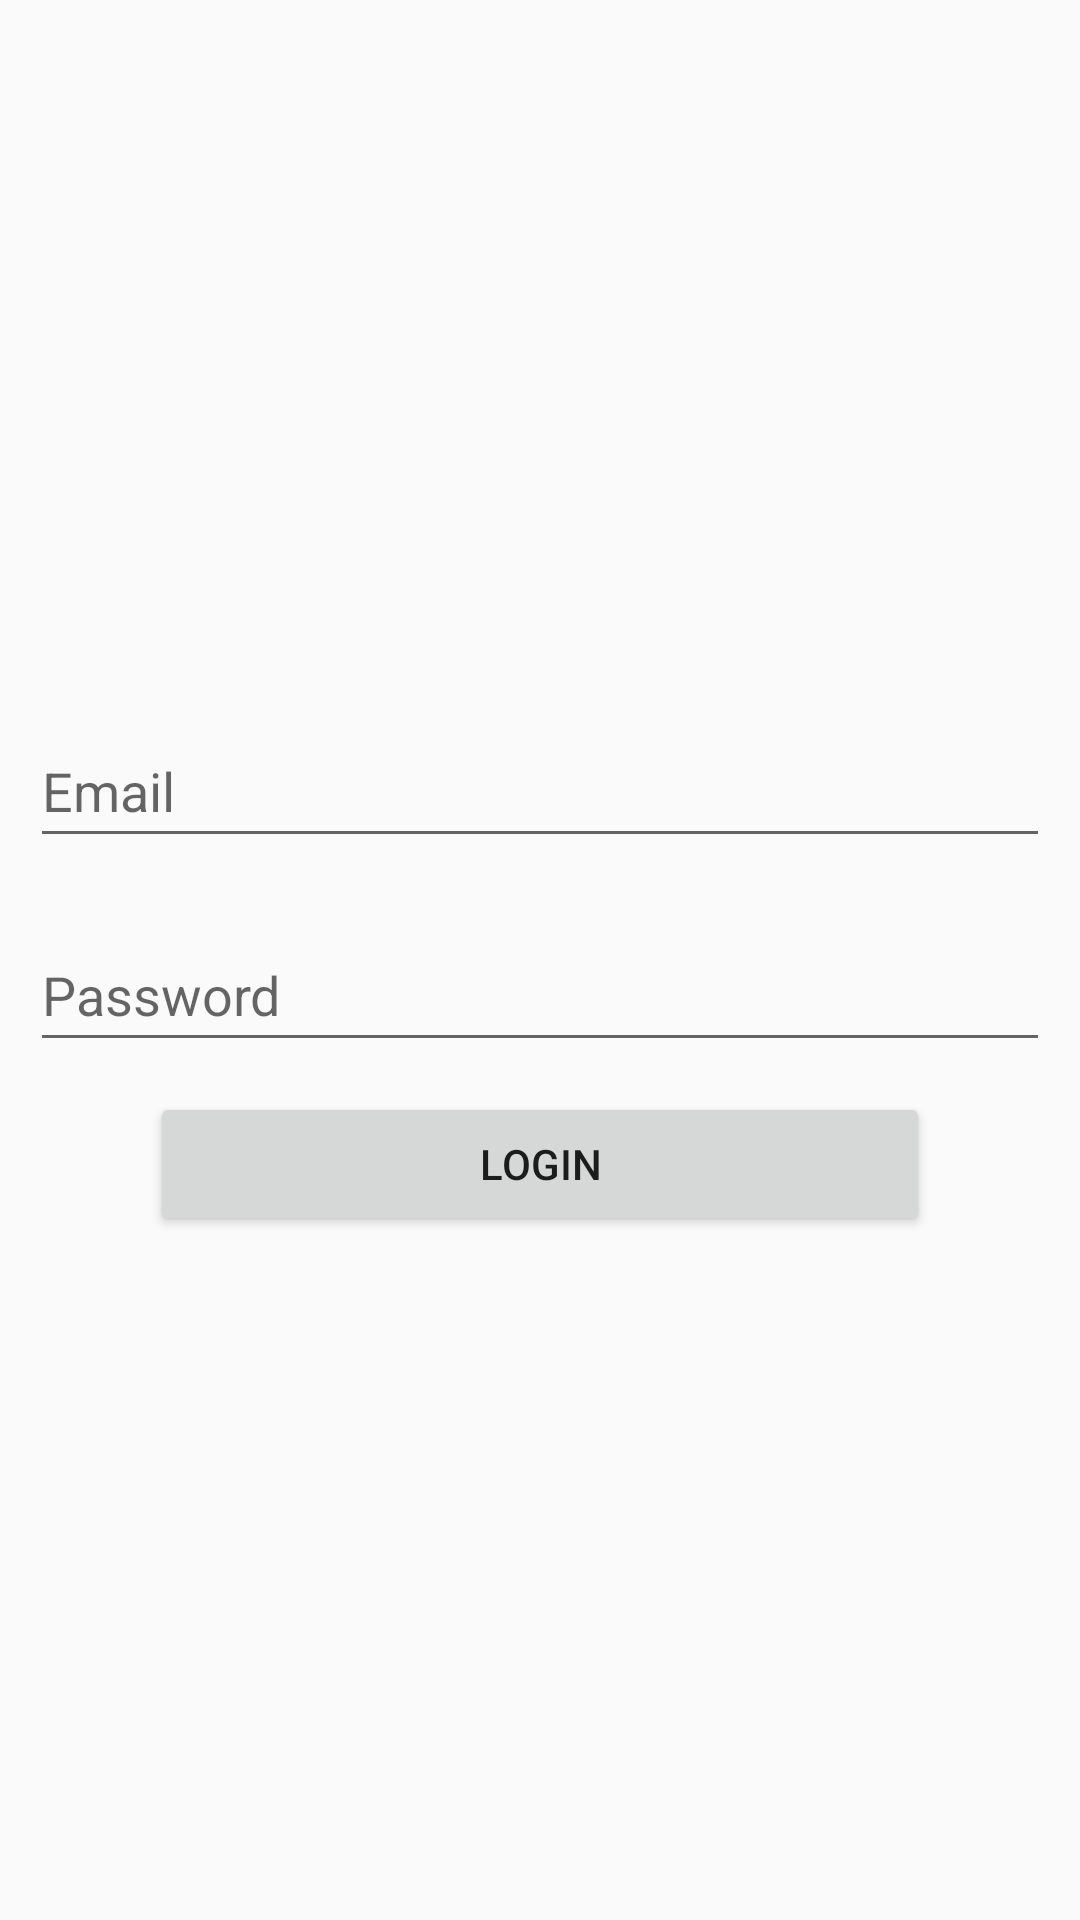

Here is an Android app screen rendered from its layout file. Give the layout XML and the strings, colors and styles it references.
<!-- AndroidManifest.xml: application theme Theme.AndroidCourseFinalProject -->
<!-- res/layout/activity_login_register.xml -->
<?xml version="1.0" encoding="utf-8"?>
<androidx.constraintlayout.widget.ConstraintLayout xmlns:android="http://schemas.android.com/apk/res/android"
    xmlns:app="http://schemas.android.com/apk/res-auto"
    xmlns:tools="http://schemas.android.com/tools"
    android:layout_width="match_parent"
    android:layout_height="match_parent"
    tools:context=".LoginRegisterActivity">

    <LinearLayout
        android:layout_width="match_parent"
        android:layout_height="wrap_content"
        android:orientation="vertical"
        app:layout_constraintBottom_toBottomOf="parent"
        app:layout_constraintEnd_toEndOf="parent"
        app:layout_constraintStart_toStartOf="parent"
        app:layout_constraintTop_toTopOf="parent">

        <EditText
            android:id="@+id/editTextEmail"
            android:layout_width="match_parent"
            android:layout_height="wrap_content"
            android:layout_margin="10dp"
            android:ems="10"
            android:hint="@string/email"
            android:inputType="textPersonName"
            android:minHeight="48dp" />

        <EditText
            android:id="@+id/editTextPassword"
            android:layout_width="match_parent"
            android:layout_height="wrap_content"
            android:layout_margin="10dp"
            android:ems="10"
            android:hint="@string/password"
            android:inputType="textPersonName"
            android:minHeight="48dp" />

        <Button
            android:id="@+id/login_check_btn"
            android:layout_width="match_parent"
            android:layout_height="wrap_content"
            android:layout_marginLeft="50dp"
            android:layout_marginRight="50dp"
            android:text="@string/login" />
    </LinearLayout>

</androidx.constraintlayout.widget.ConstraintLayout>
<!-- resources referenced by this layout -->
<resources>
  <string name="email">Email</string>
  <string name="login">Login</string>
  <string name="password">Password</string>
  <style name="Theme.AndroidCourseFinalProject" parent="Theme.AppCompat.Light.NoActionBar">
          
          <item name="colorPrimary">@color/purple_500</item>
          <item name="colorPrimaryVariant">@color/purple_700</item>
          <item name="colorOnPrimary">@color/white</item>
          
          <item name="colorSecondary">@color/teal_200</item>
          <item name="colorSecondaryVariant">@color/teal_700</item>
          <item name="colorOnSecondary">@color/black</item>
          
          <item name="android:statusBarColor" tools:targetApi="l">?attr/colorPrimaryVariant</item>
          
      </style>
  <!-- not gathered from this repository: default colours our renderer supplied (Android Studio template values) -->
  <color name="purple_500">#FF6200EE</color>
  <color name="purple_700">#FF3700B3</color>
  <color name="teal_200">#FF03DAC5</color>
  <color name="teal_700">#FF018786</color>
  <color name="black">#FF000000</color>
  <color name="white">#FFFFFFFF</color>
</resources>
